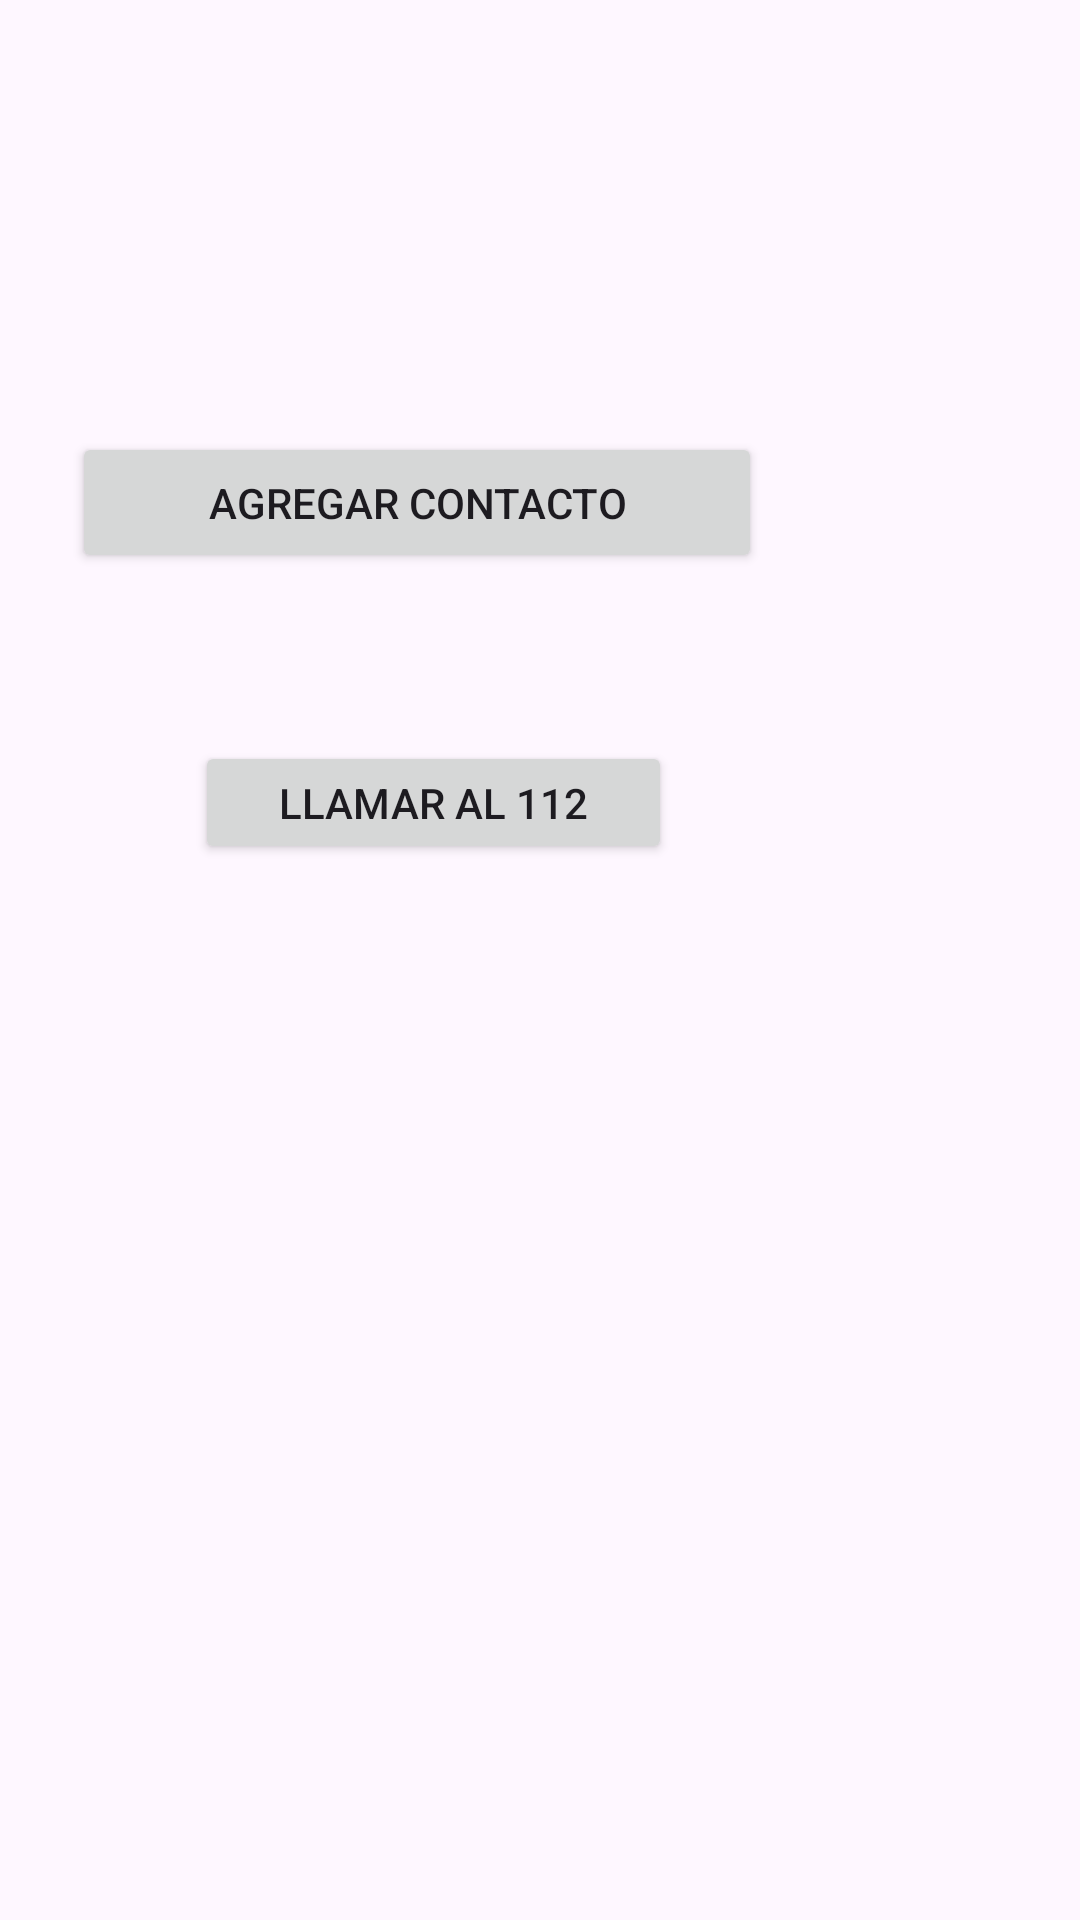

This screen was rendered from an Android layout file. Write that file and the resources it references.
<!-- AndroidManifest.xml: application theme Theme.IntentÍmplicito -->
<!-- res/layout/activity_main.xml -->
<?xml version="1.0" encoding="utf-8"?>
<androidx.constraintlayout.widget.ConstraintLayout xmlns:android="http://schemas.android.com/apk/res/android"
    xmlns:app="http://schemas.android.com/apk/res-auto"
    xmlns:tools="http://schemas.android.com/tools"
    android:id="@+id/main"
    android:layout_width="match_parent"
    android:layout_height="match_parent"
    tools:context=".MainActivity">

    <Button
        android:id="@+id/button"
        android:layout_width="230dp"
        android:layout_height="47dp"
        android:layout_marginTop="144dp"
        android:layout_marginEnd="106dp"
        android:text="AGREGAR CONTACTO"
        app:layout_constraintEnd_toEndOf="parent"
        app:layout_constraintTop_toTopOf="parent" />

    <Button
        android:id="@+id/button2"
        android:layout_width="159dp"
        android:layout_height="41dp"
        android:layout_marginTop="56dp"
        android:layout_marginEnd="136dp"
        android:text="LLAMAR AL 112"
        app:layout_constraintEnd_toEndOf="parent"
        app:layout_constraintTop_toBottomOf="@+id/button" />
</androidx.constraintlayout.widget.ConstraintLayout>
<!-- resources referenced by this layout -->
<resources>
  <style name="Theme.IntentÍmplicito" parent="Base.Theme.IntentÍmplicito" />
  <style name="Base.Theme.IntentÍmplicito" parent="Theme.Material3.DayNight.NoActionBar">
          
          
      </style>
</resources>
